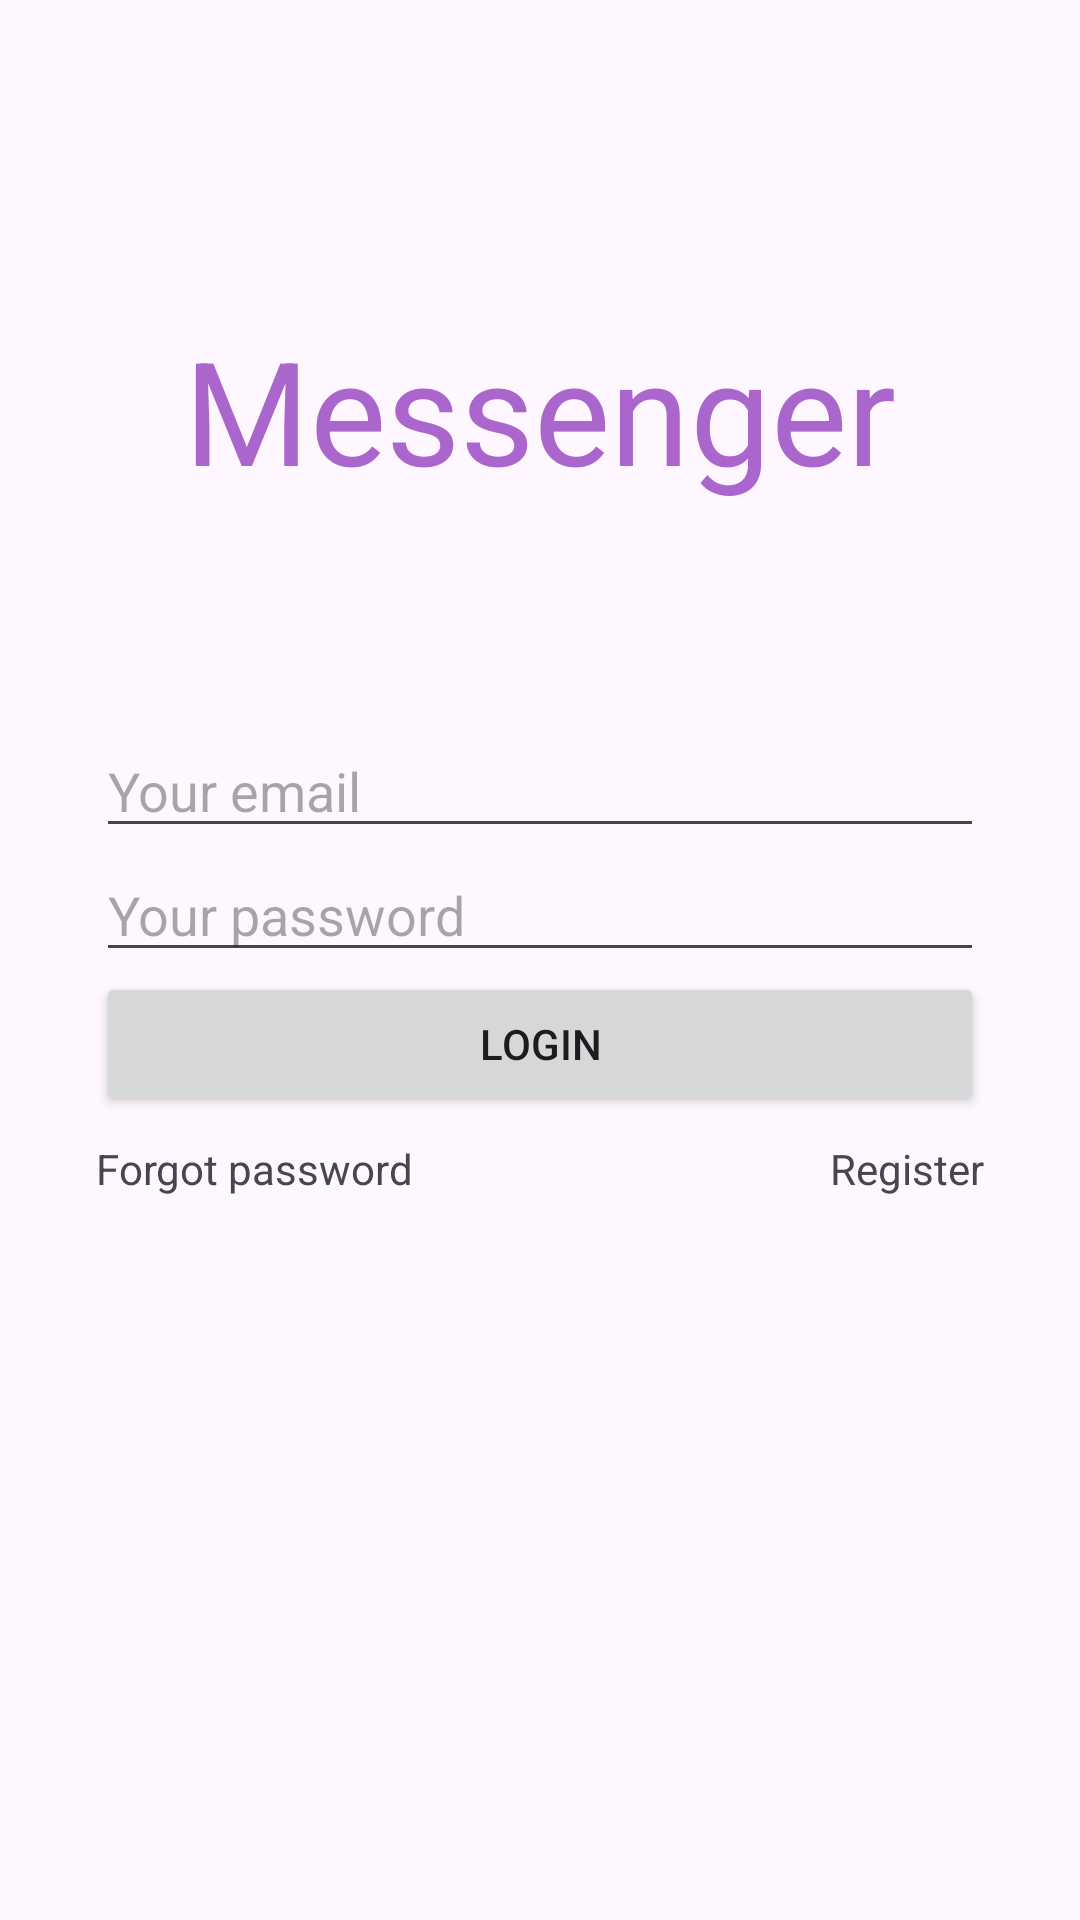

Write the Android layout XML for this screen, with the resource values it uses.
<!-- AndroidManifest.xml: application theme Theme.TestMessenger -->
<!-- res/layout/activity_login.xml -->
<?xml version="1.0" encoding="utf-8"?>
<androidx.constraintlayout.widget.ConstraintLayout xmlns:android="http://schemas.android.com/apk/res/android"
    xmlns:app="http://schemas.android.com/apk/res-auto"
    xmlns:tools="http://schemas.android.com/tools"
    android:id="@+id/main"
    android:layout_width="match_parent"
    android:layout_height="match_parent"
    android:padding="32dp"
    tools:context=".LoginActivity">

    <TextView
        android:id="@+id/textViewTitle"
        android:layout_width="0dp"
        android:layout_height="wrap_content"
        android:text="@string/messenger"
        android:textAlignment="center"
        android:textColor="@android:color/holo_purple"
        android:textSize="48sp"
        app:layout_constraintEnd_toEndOf="parent"
        app:layout_constraintStart_toStartOf="parent"
        app:layout_constraintTop_toTopOf="parent"
        app:layout_constraintBottom_toTopOf="@id/editTextEmail"/>

    <EditText
        android:id="@+id/editTextEmail"
        android:layout_width="0dp"
        android:layout_height="wrap_content"
        android:hint="@string/your_email"
        android:inputType="textEmailAddress"
        app:layout_constraintBottom_toTopOf="@+id/editTextPassword"
        app:layout_constraintEnd_toEndOf="parent"
        app:layout_constraintHorizontal_bias="0.5"
        app:layout_constraintStart_toStartOf="parent"
        app:layout_constraintTop_toTopOf="parent"
        app:layout_constraintVertical_chainStyle="packed" />

    <EditText
        android:id="@+id/editTextPassword"
        android:layout_width="0dp"
        android:layout_height="wrap_content"
        android:hint="@string/your_password"
        android:inputType="textPassword"
        app:layout_constraintBottom_toTopOf="@+id/buttonLogin"
        app:layout_constraintEnd_toEndOf="parent"
        app:layout_constraintHorizontal_bias="0.5"
        app:layout_constraintStart_toStartOf="parent"
        app:layout_constraintTop_toBottomOf="@+id/editTextEmail" />

    <Button
        android:id="@+id/buttonLogin"
        android:layout_width="match_parent"
        android:layout_height="wrap_content"
        android:text="@string/login"
        app:layout_constraintBottom_toTopOf="@+id/textViewForgotPassword"
        app:layout_constraintTop_toBottomOf="@+id/editTextPassword"
        tools:layout_editor_absoluteX="32dp" />

    <TextView
        android:id="@+id/textViewForgotPassword"
        android:layout_width="wrap_content"
        android:layout_height="wrap_content"
        android:text="@string/forgot_password"
        android:paddingTop="8dp"
        app:layout_constraintBottom_toBottomOf="parent"
        app:layout_constraintStart_toStartOf="parent"
        app:layout_constraintTop_toBottomOf="@+id/buttonLogin" />

    <TextView
        android:id="@+id/textViewRegister"
        android:layout_width="wrap_content"
        android:layout_height="wrap_content"
        android:text="@string/register"
        android:paddingTop="8dp"
        app:layout_constraintEnd_toEndOf="parent"
        app:layout_constraintTop_toBottomOf="@id/buttonLogin" />

</androidx.constraintlayout.widget.ConstraintLayout>
<!-- resources referenced by this layout -->
<resources>
  <string name="forgot_password">Forgot password</string>
  <string name="login">Login</string>
  <string name="messenger">Messenger</string>
  <string name="register">Register</string>
  <string name="your_email">Your email</string>
  <string name="your_password">Your password</string>
  <style name="Theme.TestMessenger" parent="Base.Theme.TestMessenger" />
  <style name="Base.Theme.TestMessenger" parent="Theme.Material3.DayNight.NoActionBar">
          
          
      </style>
</resources>
